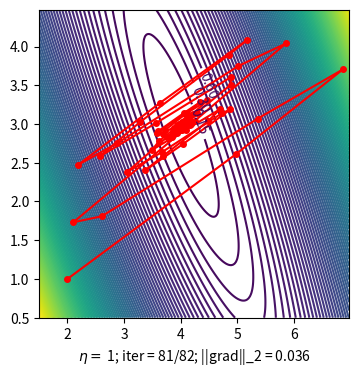

Write Python code to recreate this figure.
# -*- coding: utf-8 -*-
"""
Created on Thu May 28 13:39:02 2020

[redacted]
"""


# To support both python 2 and python 3
from __future__ import division, print_function, unicode_literals
import numpy as np 
import matplotlib
import matplotlib.pyplot as plt
# import matplotlib.cm as cm
# import matplotlib.mlab as mlab
np.random.seed(2)

X = np.random.rand(1000, 1)
y = 4 + 3 * X + .2*np.random.randn(1000, 1)

# Building Xbar 
one = np.ones((X.shape[0],1))
Xbar = np.concatenate((one, X), axis = 1)

A = np.dot(Xbar.T, Xbar)
b = np.dot(Xbar.T, y)
w_exact = np.dot(np.linalg.pinv(A), b)


def cost(w):
	return .5/Xbar.shape[0]*np.linalg.norm(y - Xbar.dot(w), 2)**2;

def grad(w):
	return 1/Xbar.shape[0] * Xbar.T.dot(Xbar.dot(w) - y)

def numerical_grad(w, cost):
	eps = 1e-4
	g = np.zeros_like(w)
	for i in range(len(w)):
		w_p = w.copy()
		w_n = w.copy()
		w_p[i] += eps 
		w_n[i] -= eps
		g[i] = (cost(w_p) - cost(w_n))/(2*eps)
	return g 

def check_grad(w, cost, grad):
	w = np.random.rand(w.shape[0], w.shape[1])
	grad1 = grad(w)
	grad2 = numerical_grad(w, cost)
	return True if np.linalg.norm(grad1 - grad2) < 1e-6 else False 


print( 'Checking gradient...', check_grad(np.random.rand(2, 1), cost, grad))

def GD_momentum(w_init, grad, eta, gamma):
    w = [w_init]
    v = [np.zeros_like(w_init)]
    for it in range(100):
        v_new = gamma*v[-1] + eta*grad(w[-1])
        w_new = w[-1] - v_new
#         print(np.linalg.norm(grad(w_new))/len(w_new))
        if np.linalg.norm(grad(w_new))/len(w_new) < 1e-3:
            break
        w.append(w_new)
        v.append(v_new)
    return (w, it)
w_init = np.array([[2], [1]])
(w_mm, it_mm) = GD_momentum(w_init, grad, .5, 0.9)
# print(it_mm, w_mm)

N = X.shape[0]
a1 = np.linalg.norm(y, 2)**2/N
b1 = 2*np.sum(X)/N
c1 = np.linalg.norm(X, 2)**2/N
d1 = -2*np.sum(y)/N 
e1 = -2*X.T.dot(y)/N

matplotlib.rcParams['xtick.direction'] = 'out'
matplotlib.rcParams['ytick.direction'] = 'out'

delta = 0.025
xg = np.arange(1.5, 7.0, delta)
yg = np.arange(0.5, 4.5, delta)
Xg, Yg = np.meshgrid(xg, yg)
Z = a1 + Xg**2 +b1*Xg*Yg + c1*Yg**2 + d1*Xg + e1*Yg


import matplotlib.animation as animation
from matplotlib.animation import FuncAnimation
def save_gif2(eta, gamma):
    (w, it) = GD_momentum(w_init, grad, eta, gamma)
    fig, ax = plt.subplots(figsize=(4,4))    
    plt.cla()
    plt.axis([1.5, 7, 0.5, 4.5])
#     x0 = np.linspace(0, 1, 2, endpoint=True)
    
    def update(ii):
        if ii == 0:
            plt.cla()
            CS = plt.contour(Xg, Yg, Z, 100)
            manual_locations = [(4.5, 3.5), (4.2, 3), (4.3, 3.3)]
            animlist = plt.clabel(CS, inline=.1, fontsize=10, manual=manual_locations)
#             animlist = plt.title('labels at selected locations')
            plt.plot(w_exact[0], w_exact[1], 'go')
        else:
            animlist = plt.plot([w[ii-1][0], w[ii][0]], [w[ii-1][1], w[ii][1]], 'r-')
        animlist = plt.plot(w[ii][0], w[ii][1], 'ro', markersize = 4) 
        xlabel = '$\eta =$ ' + str(eta) + '; iter = %d/%d' %(ii, it)
        xlabel += '; ||grad||_2 = %.3f' % np.linalg.norm(grad(w[ii]))
        ax.set_xlabel(xlabel)
        return animlist, ax
       
    anim1 = FuncAnimation(fig, update, frames=np.arange(0, it), interval=200)
#     fn = 'img2_' + str(eta) + '.gif'
    fn = 'LR_momentum_contours.gif'
    anim1.save(fn, dpi=100, writer='imagemagick')

eta = 1 
gamma = .9
save_gif2(eta, gamma)
# save_gif2(.1)
# save_gif2(2)